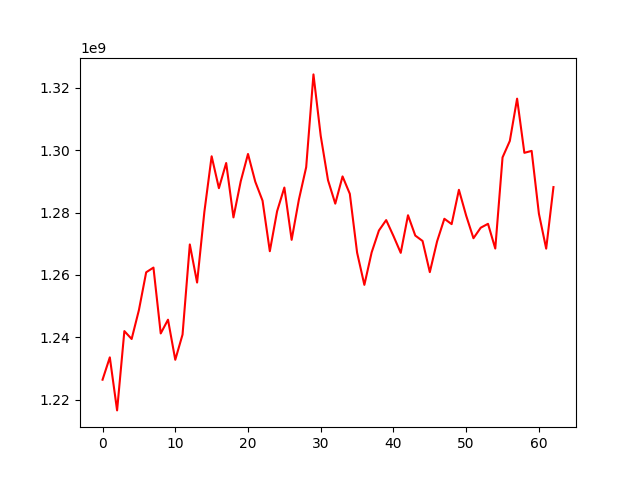

Data behind this chart, as committed beside it:
, 0
0, 1226366174
1, 1233539198
2, 1216515256
3, 1241963168
4, 1239429425
5, 1248703746
6, 1260841659
7, 1262345839
8, 1241214098
9, 1245624528
10, 1232757271
11, 1240856393
12, 1269768470
13, 1257550241
14, 1280212791
15, 1298071981
16, 1287830063
17, 1295906908
18, 1278455135
19, 1290033616
20, 1298805841
21, 1289907488
22, 1283816976
23, 1267602921
24, 1280418480
25, 1288032272
26, 1271254497
27, 1284197349
28, 1294564956
29, 1324343453
30, 1304602952
31, 1290405874
32, 1282867374
33, 1291605230
34, 1286014384
35, 1267160407
36, 1256799315
37, 1267207334
38, 1274239450
39, 1277587974
40, 1272489071
41, 1267074217
42, 1279143152
43, 1272621053
44, 1270891349
45, 1260885349
46, 1270758404
47, 1278009663
48, 1276295895
49, 1287304487
50, 1279001918
51, 1271767371
52, 1275143516
53, 1276391553
54, 1268454536
55, 1297706987
56, 1302985290
57, 1316556488
58, 1299174917
59, 1299794236
... 3 more rows
